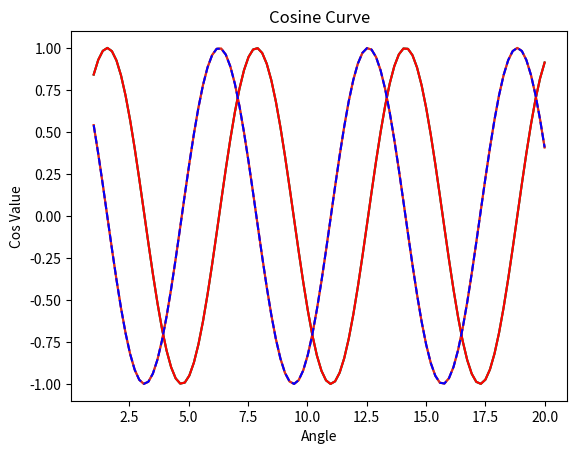

Generate this figure with matplotlib:
import matplotlib.pyplot as plt

# sin and cos curves
import numpy as np

x = np.linspace(1,20,100)
sin_term = np.sin(x)
cos_term = np.cos(x)

print(f"Equally spaced values between 1 and 20\n{x} \n\n Sin values of the x values\n{sin_term} \n\n Cos values of the x values \n{cos_term}")

# Sine wave
plt.plot(x,sin_term)
plt.show()

# Cosine wave
plt.plot(x,cos_term)
plt.show()

# Adding title, x label and y label to the plotting

# Sine wave
plt.plot(x,sin_term)
plt.xlabel('Angle')
plt.ylabel('Sin Value')
plt.title('Sine Curve')
plt.show()

# Cosine wave
plt.plot(x,cos_term)
plt.xlabel('Angle')
plt.ylabel('Cos Value')
plt.title('Cosine Curve')
plt.show()

# Sine and Cosine wave in a single graph
plt.plot(x,sin_term,'r-')
plt.plot(x,cos_term,'b--')
plt.show()